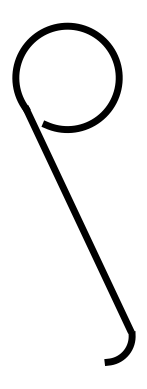

Recreate this plot in Python.
import numpy as np
import math
from matplotlib import pyplot as plt

le = np.e
pe = math.pi
t = np.arange(0,1,0.001)

# # 0
# x_p1 = 3 + 1*np.cos(0 + (2*pe)*t)
# y_p1 = 3 + 1*np.sin(0 + (2*pe)*t)


# # 1
# x_p1 = 5 + 0.5*np.cos(0 + 2*pe*t)
# y_p1 = 10 + 0.5*np.sin(0 + 2*pe*t)

# x_p2 = 5 + 0.8*np.cos((-pe/2 - 0.4) + (pe)*t)
# y_p2 = 9.38 + 1.1*np.sin((-pe/2 - 0.4)  + (pe)*t)

# x_p3 = 4.35 + 0.5*np.cos(pe/4) + 1.3*t
# y_p3 = 8 + 0.5*np.sin(pe/4) - 1.7*t

# # 2
# x_p1 = 6 + 1*np.cos((3*pe/2) + (5*pe/4-0.55)*t)
# y_p1 = 7.95 + 1.2*np.sin((3*pe/2) + (5*pe/4-0.55)*t)

# x_p2 = 6 + 0.3*np.cos(0.7 + (2*pe-2.2)*t)
# y_p2 = 7.05 + 0.3*np.sin(0.7 + (2*pe-2.2)*t)

# x_p3 = 5.92 + 0.5*np.cos(pe/4+0.1) + 1.3*t
# y_p3 = 6.85 + 0.5*np.sin(pe/4+0.1) - 1.7*t


# # 3
# x_p1 = 6 + 1.75*np.cos(3*pe/2 + (5*pe/4)*t)
# y_p1 = 8.25 + 1.75*np.sin(3*pe/2 + (5*pe/4)*t)

# x_p2 = 6 + 2.25*np.cos(5*pe/4 + (5*pe/4)*t)
# y_p2 = 4.25 + 2.25*np.sin(5*pe/4 + (5*pe/4)*t)

# x_p3 = 4.85 + 0.5*np.cos((0.5) + (7*pe/6)*t)
# y_p3 = 2.9 + 0.5*np.sin((0.5) + (7*pe/6)*t)

# x_p4 = 5.28 + 0*t
# y_p4 = 0.65 + 2.5*t


# # 4
# x_p1 = 6 + 1.5*np.cos(0 + (-pe)*t)
# y_p1 = 6 + 2.25*np.sin(0 + (-pe)*t)

# x_p2 = 6 + 0.5*np.cos(0 + (2*pe)*t)
# y_p2 = 3.15 + 0.6*np.sin(0 + (2*pe)*t)


# # 5
# x_p1 = 6 + 1.5*np.cos(pe-0.7 + (pe+0.)*t)
# y_p1 = 6 + 2.25*np.sin(pe-0.7 + (pe+0.)*t)

# x_p2 = 7 + 0.2*np.cos(0 + (2*pe)*t)
# y_p2 = 4.75 + 0.3*np.sin(0 + (2*pe)*t)

# x_p3 = 6.57 + 0.5*np.cos(pe/4+0.1) + 1.*t
# y_p3 = 4.1 + 0.5*np.sin(pe/4+0.1) - 2.*t


# # 6
# x_p1 = 6 + 1.75*np.cos(pe/2 + (4*pe/4)*t)
# y_p1 = 8.25 + 1.75*np.sin(pe/2 + (4*pe/4)*t)

# x_p2 = 6 + 2.25*np.cos(pe/2 + (5*pe/4)*t)
# y_p2 = 4.25 + 2.25*np.sin(pe/2 + (5*pe/4)*t)

# x_p3 = 7.15 + 0.5*np.cos((-0.5) + (7*pe/6)*t)
# y_p3 = 2.9 + 0.5*np.sin((-0.5) + (7*pe/6)*t)

# x_p4 = 6.63 + 0*t
# y_p4 = 0.4 + 2.5*t


# # 7
# x_p1 = 6 + 1.5*np.cos(pe-0.7 + (pe+0.6)*t)
# y_p1 = 6 + 2.5*np.sin(pe-0.7 + (pe+0.6)*t)

# x_p2 = 7.04 + 0.45*np.cos(0 + (2*pe-1)*t)
# y_p2 = 5.75 + 0.6*np.sin(0 + (2*pe-1)*t)


# # 8
# x_p1 = 6 + 1*np.cos(pe-0.2 + (pe+0.2)*t)
# y_p1 = 3 + 0.95*np.sin(pe-0.2 + (pe+0.2)*t)

# x_p2 = 5.7 + 0.5*np.cos(pe/4+0.1) - 1.*t
# y_p2 = 4.3 + 0.5*np.sin(pe/4+0.1) - 1.5*t


# 9
x_p1 = 5 + 0.4*np.cos(-2 +(2*pe-.5)*t)
y_p1 = 4 + 0.4*np.sin(-2 + (2*pe-.5)*t)

x_p2 = 4.33 + 0.5*np.cos(pe/4) + 0.8*t
y_p2 = 3.4 + 0.5*np.sin(pe/4) - 1.7*t

x_p3 = 5.3 + 0.2*np.cos(-1.5 +(pe/2)*t)
y_p3 = 2.0 + 0.2*np.sin(-1.5 + (pe/2)*t)




graph = plt.figure()
out = graph.add_subplot(1,1,1)
# plt.xlim(0, 20)
# plt.ylim(0, 20)
out.set_aspect('equal')
out.plot(x_p1,y_p1,'k', linewidth=5.0)
out.plot(x_p2,y_p2,'k', linewidth=5.0)
out.plot(x_p3,y_p3,'k', linewidth=5.0)
# out.plot(x_p4,y_p4,'k', linewidth=5.0)
out.axis('off')
plt.show()